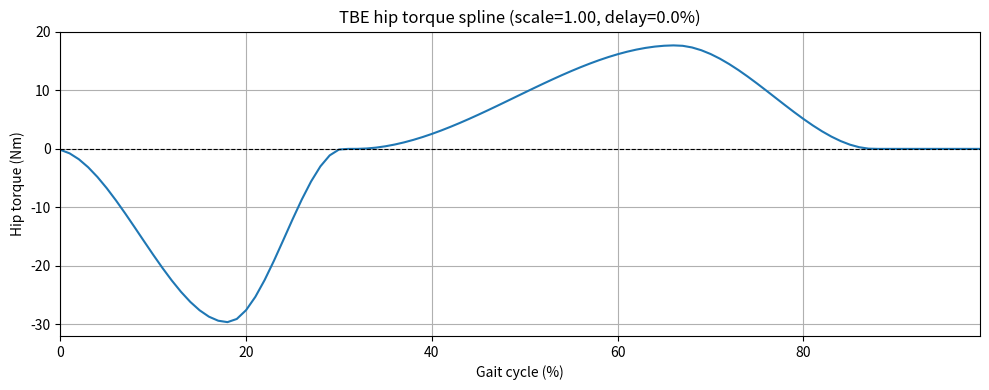

This figure's Python source:
"""Map gait-cycle percentage to hip torque using the TBE spline profile."""

import matplotlib.pyplot as plt
import numpy as np
from scipy.interpolate import CubicHermiteSpline

# LG, from Supplementary Item of https://doi.org/10.1109/TNSRE.2022.3196665
DEFAULT_SPLINE_PARAMS = {
    "peak_time": 34,
    "rise_time": 18.8,
    "mid_time": 47.1,
    "mid_dur": 1.3,
    "peak_time_2": 82.2,
    "fall_time": 21.4,
    "gp_offset": 16,
    "peak_extension_torque": -0.370,
    "peak_flexion_torque": 0.221,
}


def spline_generator(
    peak_time,
    rise_time,
    mid_time,
    mid_dur,
    peak_time_2,
    fall_time,
    gp_offset,
    peak_extension_torque,
    peak_flexion_torque,
    scale_factor=1.0,  # unscaled; HipTorqueProfile applies the user scale once
    control_Hz=100,
):
    spline_x = np.array(
        [
            peak_time - rise_time - gp_offset,
            peak_time - gp_offset,
            mid_time - mid_dur / 2 - gp_offset,
            mid_time + mid_dur / 2 - gp_offset,
            peak_time_2 - gp_offset,
            peak_time_2 + fall_time - gp_offset,
            100 + peak_time - rise_time - gp_offset,
        ]
    )
    spline_y = (
        np.array([0.0, peak_extension_torque, 0.0, 0.0, peak_flexion_torque, 0.0, 0.0])
        * scale_factor
    )
    spline_dydx = np.array([0, 0.0, 0.0, 0, 0.0, 0.0, 0])
    spline_profile = CubicHermiteSpline(
        spline_x, spline_y, spline_dydx, extrapolate="periodic"
    )

    spline_profile_arr = spline_profile(np.linspace(0, 99, control_Hz))

    return spline_profile_arr


def percent_gc_to_index(percent_gc: float, delay_percent_gc: float = 0.0) -> int:
    """Convert gait-cycle percentage [0, 100] to a spline lookup index [0, 99].

    delay_percent_gc shifts the profile along the gait cycle (x-axis). A positive
    delay samples an earlier point on the curve, so peaks occur later in the stride.
    """
    shifted_gc = (percent_gc - delay_percent_gc) % 100.0
    return int(np.clip(shifted_gc, 0, 99))


def plot_default_spline(
    body_mass_kg: float = 80.0,
    scale_factor: float = 1.0,
    delay_percent_gc: float = 0.0,
    control_freq_Hz: float = 100,
    save_path: str | None = None,
    show: bool = True,
) -> plt.Figure:
    """Plot the TBE hip torque spline, including scale and delay modifiers."""
    profile = HipTorqueProfile(
        body_mass_kg=body_mass_kg,
        control_freq_Hz=control_freq_Hz,
        scale_factor=scale_factor,
        delay_percent_gc=delay_percent_gc,
    )
    percent_gc = np.linspace(0, 99, len(profile.spline))
    torque_nm = np.array([profile.torque_from_percent_gc(p) for p in percent_gc])

    fig, ax = plt.subplots(figsize=(10, 4))
    ax.plot(percent_gc, torque_nm, color="tab:blue")
    ax.axhline(0, color="black", linewidth=0.8, linestyle="--")
    ax.set_xlabel("Gait cycle (%)")
    ax.set_ylabel("Hip torque (Nm)")
    ax.set_title(
        f"TBE hip torque spline (scale={scale_factor:.2f}, delay={delay_percent_gc:.1f}%)"
    )
    ax.set_xlim(0, 99)
    ax.grid(True)
    fig.tight_layout()

    if save_path is not None:
        fig.savefig(save_path)

    if show:
        plt.show()

    return fig


class HipTorqueProfile:
    """Look up hip torque (Nm) from Vicon gait-cycle percentage."""

    def __init__(
        self,
        body_mass_kg: float,
        control_freq_Hz: float = 100,
        scale_factor: float = 1.0,
        delay_percent_gc: float = 0.0,
        spline_params: dict | None = None,
    ):
        self.body_mass_kg = body_mass_kg
        self.control_freq_Hz = control_freq_Hz
        self.scale_factor = scale_factor
        self.delay_percent_gc = delay_percent_gc

        params = DEFAULT_SPLINE_PARAMS if spline_params is None else spline_params
        self.spline = spline_generator(
            peak_time=params["peak_time"],
            rise_time=params["rise_time"],
            mid_time=params["mid_time"],
            mid_dur=params["mid_dur"],
            peak_time_2=params["peak_time_2"],
            fall_time=params["fall_time"],
            gp_offset=params["gp_offset"],
            peak_extension_torque=params["peak_extension_torque"],
            peak_flexion_torque=params["peak_flexion_torque"],
            control_Hz=int(control_freq_Hz),
        )

    def torque_from_percent_gc(self, percent_gc: float) -> float:
        """Return hip torque (Nm) for one leg at the given gait-cycle percentage."""
        idx = percent_gc_to_index(percent_gc, self.delay_percent_gc)
        return self.spline[idx] * self.body_mass_kg * self.scale_factor

    def torque_from_percent_gc_lr(
        self, percent_gc_l: float, percent_gc_r: float
    ) -> tuple[float, float]:
        """Return (cmd_L, cmd_R) hip torques (Nm) for both legs."""
        return (
            self.torque_from_percent_gc(percent_gc_l * 100),
            self.torque_from_percent_gc(percent_gc_r * 100),
        )


if __name__ == "__main__":
    import argparse
    plot_default_spline()
# cd "c:\CMU\MetaMobility Lab\Personal Code\git_clone\Vicon"
# python utils_hip_torque.py
